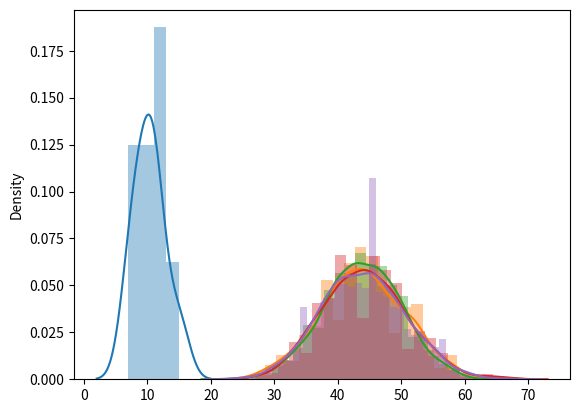

Write the Python code that produced this figure.
import numpy as np
import matplotlib.pyplot as plt
from numpy import random
import seaborn as sns
# probability of a man sleeping 7 hrs , given he sleeps 10 hrs a day
x= random.poisson(lam= 10, size=8)
sns.distplot(x)
plt.show()

x= random.poisson(lam= 44, size=999)
y = random.normal(loc= 44, size=999, scale=6)
sns.distplot(x)
sns.distplot(y)
plt.show()

x= random.poisson(lam= 44, size=999)
y = random.binomial(n= 44000, p=.001, size=4400)
sns.distplot(x)
sns.distplot(y)
plt.show()

